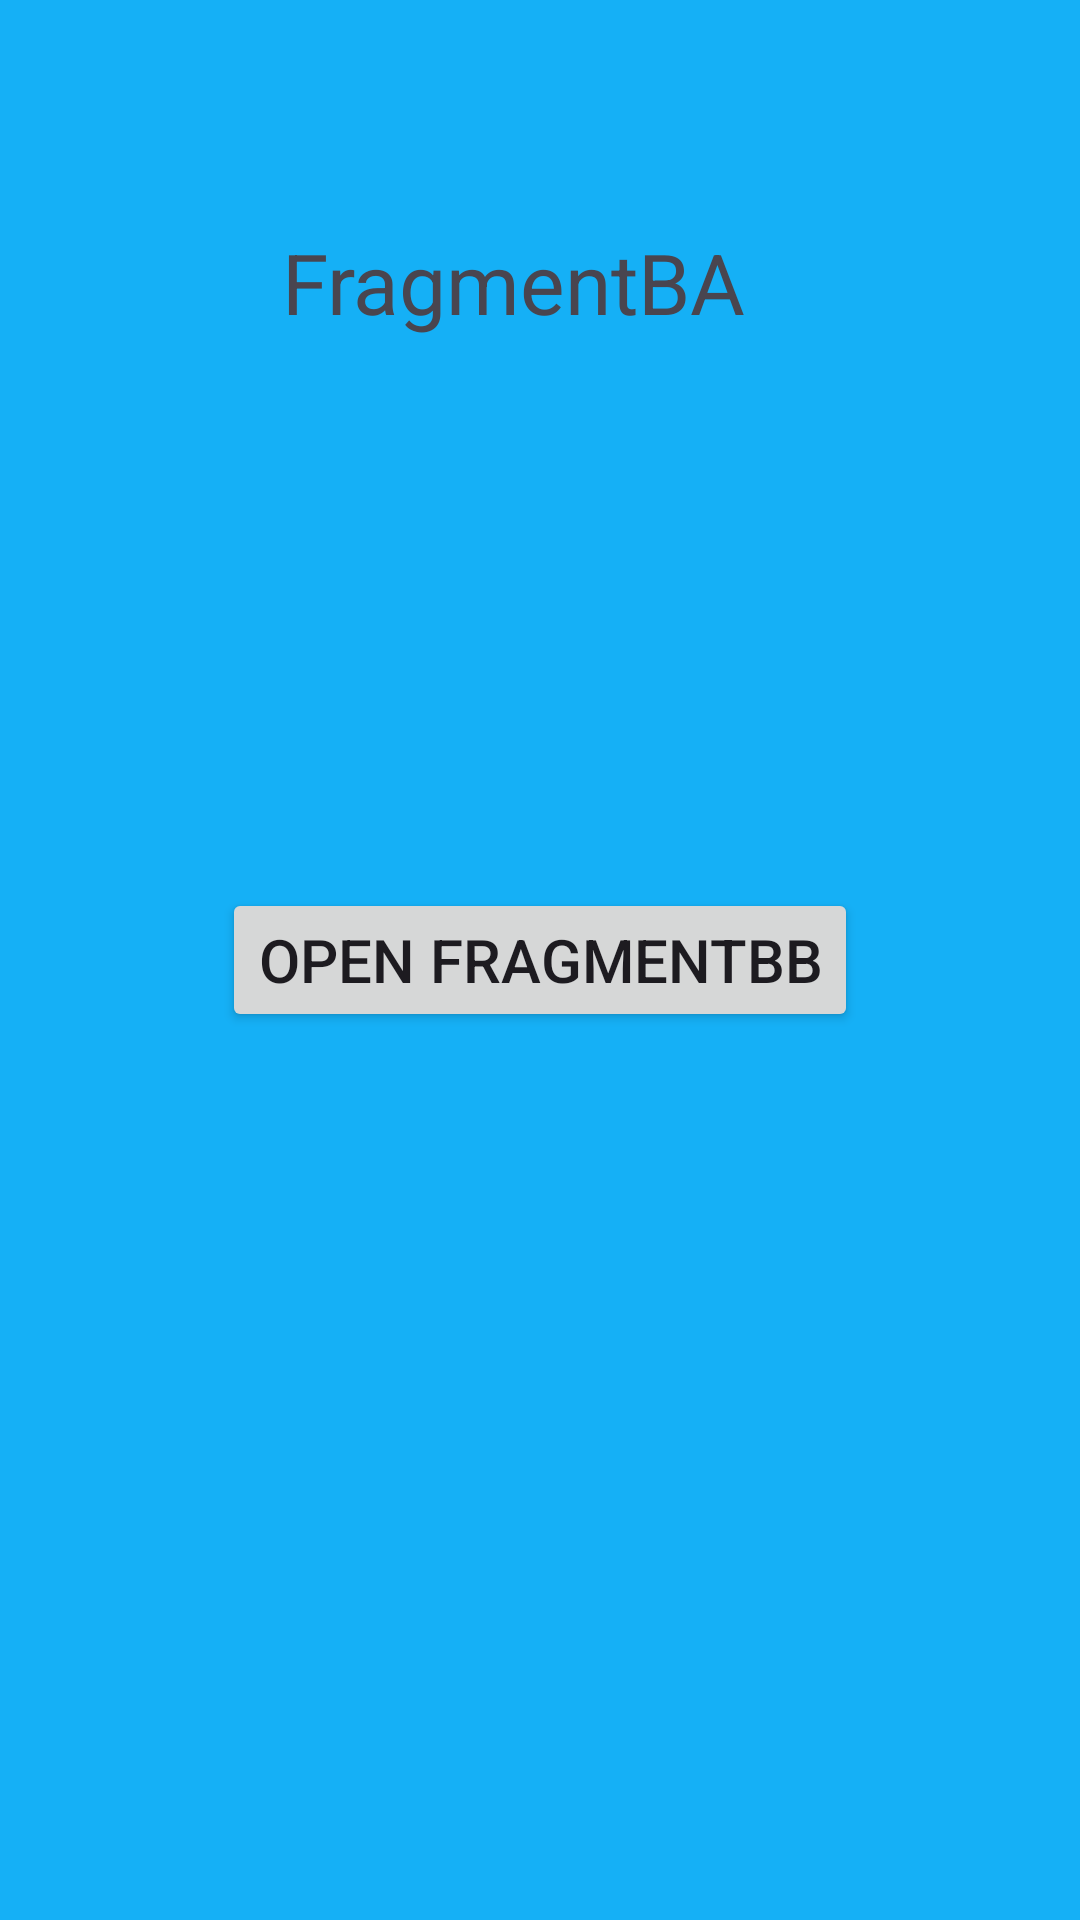

Here is an Android app screen rendered from its layout file. Give the layout XML and the strings, colors and styles it references.
<!-- AndroidManifest.xml: application theme Theme.WorkNumber2 -->
<!-- res/layout/fragment_ba.xml -->
<?xml version="1.0" encoding="utf-8"?>
<androidx.constraintlayout.widget.ConstraintLayout xmlns:android="http://schemas.android.com/apk/res/android"
    xmlns:app="http://schemas.android.com/apk/res-auto"
    xmlns:tools="http://schemas.android.com/tools"
    android:layout_width="match_parent"
    android:layout_height="match_parent"
    android:background="@color/blue"
    tools:context=".FragmentBA">

    <TextView
        android:layout_width="wrap_content"
        android:layout_height="wrap_content"
        android:text="@string/fragmentba"
        android:textSize="28sp"
        app:layout_constraintBottom_toBottomOf="parent"
        app:layout_constraintEnd_toEndOf="parent"
        app:layout_constraintHorizontal_bias="0.458"
        app:layout_constraintStart_toStartOf="parent"
        app:layout_constraintTop_toTopOf="parent"
        app:layout_constraintVertical_bias="0.125" />

    <Button
        android:id="@+id/fragmentBBbtn"
        android:layout_width="wrap_content"
        android:layout_height="wrap_content"
        android:text="@string/open_fragmentbb"
        android:textSize="20sp"
        app:layout_constraintBottom_toBottomOf="parent"
        app:layout_constraintEnd_toEndOf="parent"
        app:layout_constraintHorizontal_bias="0.5"
        app:layout_constraintStart_toStartOf="parent"
        app:layout_constraintTop_toTopOf="parent"
        app:layout_constraintVertical_bias="0.5" />

</androidx.constraintlayout.widget.ConstraintLayout>
<!-- resources referenced by this layout -->
<resources>
  <color name="blue">#15B0F6</color>
  <string name="fragmentba">FragmentBA</string>
  <string name="open_fragmentbb">Open FragmentBB</string>
  <style name="Theme.WorkNumber2" parent="Base.Theme.WorkNumber2" />
  <style name="Base.Theme.WorkNumber2" parent="Theme.Material3.DayNight.NoActionBar">
          
          
      </style>
</resources>
